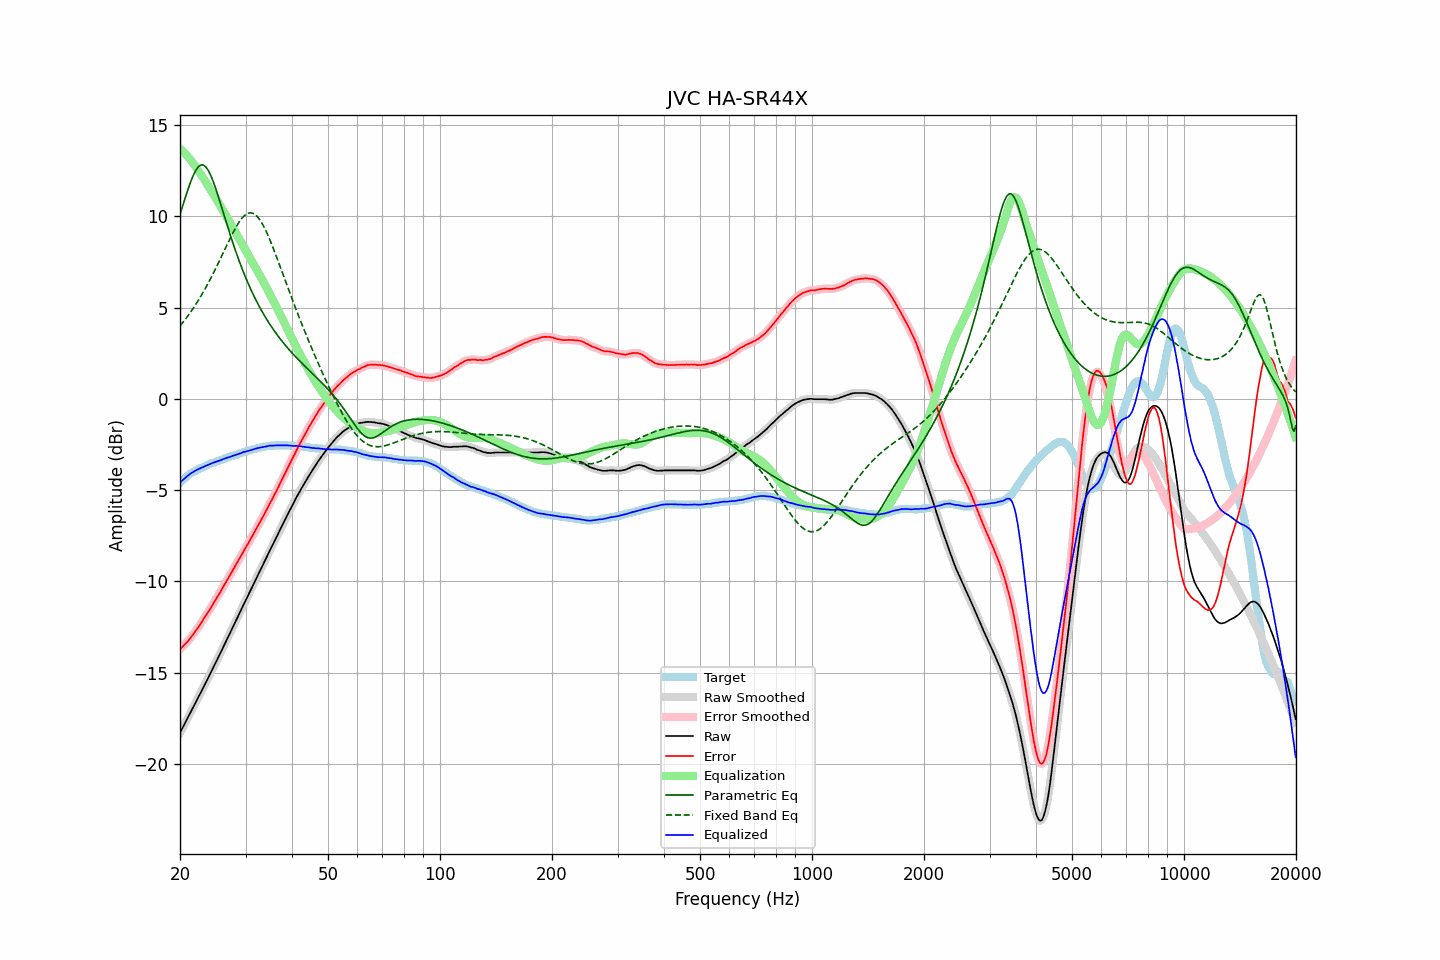

Values plotted in this chart, from the file beside it:
frequency, raw, error, smoothed, error_smoothed, equalization, parametric_eq, fixed_band_eq, equalized_raw, equalized_smoothed, target
20.00, -18.29, -13.69, -18.29, -13.69, 13.70, 10.10, 3.99, -4.59, -4.59, -4.59
20.20, -18.12, -13.61, -18.12, -13.61, 13.62, 10.38, 4.10, -4.50, -4.51, -4.50
20.40, -17.96, -13.53, -17.96, -13.53, 13.53, 10.66, 4.21, -4.42, -4.42, -4.42
20.61, -17.79, -13.44, -17.79, -13.44, 13.44, 10.94, 4.32, -4.35, -4.34, -4.36
20.81, -17.62, -13.35, -17.62, -13.35, 13.35, 11.21, 4.43, -4.27, -4.27, -4.26
21.02, -17.45, -13.26, -17.45, -13.26, 13.25, 11.48, 4.55, -4.20, -4.20, -4.18
21.23, -17.28, -13.15, -17.28, -13.16, 13.15, 11.73, 4.67, -4.13, -4.13, -4.12
21.44, -17.11, -13.04, -17.11, -13.04, 13.04, 11.97, 4.80, -4.06, -4.07, -4.06
21.66, -16.94, -12.93, -16.94, -12.92, 12.93, 12.18, 4.93, -4.01, -4.01, -4.01
21.87, -16.77, -12.80, -16.77, -12.81, 12.81, 12.38, 5.06, -3.96, -3.96, -3.96
22.09, -16.60, -12.68, -16.60, -12.68, 12.68, 12.54, 5.20, -3.91, -3.91, -3.91
22.31, -16.43, -12.56, -16.42, -12.56, 12.56, 12.67, 5.34, -3.87, -3.87, -3.86
22.54, -16.25, -12.43, -16.25, -12.43, 12.42, 12.76, 5.48, -3.83, -3.83, -3.82
22.76, -16.08, -12.29, -16.08, -12.29, 12.29, 12.81, 5.63, -3.79, -3.79, -3.78
22.99, -15.91, -12.15, -15.90, -12.15, 12.16, 12.81, 5.78, -3.75, -3.75, -3.75
23.22, -15.73, -12.01, -15.73, -12.02, 12.02, 12.78, 5.93, -3.71, -3.71, -3.71
23.45, -15.55, -11.87, -15.55, -11.88, 11.88, 12.71, 6.09, -3.66, -3.67, -3.67
23.69, -15.38, -11.75, -15.38, -11.74, 11.74, 12.59, 6.25, -3.64, -3.63, -3.63
23.92, -15.20, -11.60, -15.20, -11.61, 11.60, 12.44, 6.41, -3.59, -3.59, -3.59
24.16, -15.02, -11.47, -15.02, -11.47, 11.46, 12.26, 6.58, -3.56, -3.56, -3.54
24.40, -14.84, -11.32, -14.84, -11.32, 11.32, 12.05, 6.75, -3.52, -3.52, -3.51
24.65, -14.66, -11.17, -14.66, -11.17, 11.18, 11.82, 6.93, -3.48, -3.49, -3.49
24.89, -14.49, -11.02, -14.48, -11.02, 11.03, 11.57, 7.10, -3.46, -3.45, -3.46
25.14, -14.31, -10.88, -14.31, -10.88, 10.88, 11.31, 7.28, -3.42, -3.42, -3.42
25.39, -14.13, -10.73, -14.13, -10.74, 10.73, 11.03, 7.47, -3.39, -3.40, -3.39
25.65, -13.95, -10.60, -13.95, -10.59, 10.58, 10.75, 7.65, -3.37, -3.36, -3.35
25.91, -13.77, -10.44, -13.77, -10.44, 10.43, 10.47, 7.84, -3.34, -3.33, -3.33
26.16, -13.58, -10.27, -13.58, -10.28, 10.28, 10.18, 8.02, -3.29, -3.30, -3.30
26.43, -13.40, -10.14, -13.40, -10.13, 10.13, 9.89, 8.21, -3.27, -3.26, -3.26
26.69, -13.21, -9.97, -13.21, -9.98, 9.98, 9.61, 8.39, -3.23, -3.23, -3.23
26.96, -13.03, -9.83, -13.03, -9.83, 9.82, 9.33, 8.58, -3.21, -3.21, -3.20
27.23, -12.85, -9.68, -12.85, -9.67, 9.67, 9.05, 8.76, -3.18, -3.18, -3.17
27.50, -12.66, -9.52, -12.66, -9.52, 9.52, 8.78, 8.94, -3.14, -3.15, -3.14
27.77, -12.48, -9.35, -12.48, -9.36, 9.36, 8.51, 9.11, -3.12, -3.12, -3.12
28.05, -12.30, -9.21, -12.29, -9.20, 9.21, 8.25, 9.27, -3.09, -3.09, -3.08
28.33, -12.11, -9.04, -12.11, -9.05, 9.05, 8.00, 9.43, -3.06, -3.06, -3.06
28.62, -11.93, -8.90, -11.93, -8.90, 8.90, 7.75, 9.58, -3.03, -3.03, -3.03
28.90, -11.74, -8.74, -11.74, -8.74, 8.74, 7.51, 9.71, -3.00, -3.00, -2.99
29.19, -11.56, -8.58, -11.56, -8.59, 8.59, 7.27, 9.83, -2.97, -2.97, -2.97
29.48, -11.37, -8.44, -11.37, -8.43, 8.44, 7.05, 9.94, -2.93, -2.93, -2.92
29.78, -11.19, -8.28, -11.19, -8.28, 8.28, 6.82, 10.03, -2.91, -2.91, -2.91
30.08, -11.01, -8.13, -11.01, -8.13, 8.13, 6.61, 10.10, -2.88, -2.88, -2.88
30.38, -10.83, -7.98, -10.83, -7.98, 7.97, 6.40, 10.15, -2.86, -2.86, -2.85
30.68, -10.65, -7.82, -10.65, -7.82, 7.82, 6.20, 10.18, -2.83, -2.83, -2.82
30.99, -10.47, -7.67, -10.47, -7.67, 7.66, 6.01, 10.19, -2.81, -2.81, -2.80
31.30, -10.29, -7.51, -10.29, -7.51, 7.51, 5.82, 10.17, -2.79, -2.78, -2.78
31.61, -10.10, -7.35, -10.10, -7.34, 7.35, 5.63, 10.13, -2.75, -2.75, -2.75
31.93, -9.92, -7.19, -9.92, -7.19, 7.19, 5.45, 10.07, -2.73, -2.73, -2.73
32.24, -9.74, -7.02, -9.74, -7.03, 7.03, 5.28, 9.99, -2.70, -2.71, -2.71
32.57, -9.56, -6.88, -9.56, -6.87, 6.87, 5.11, 9.88, -2.69, -2.69, -2.68
32.89, -9.38, -6.71, -9.38, -6.71, 6.71, 4.95, 9.76, -2.66, -2.66, -2.66
33.22, -9.20, -6.55, -9.20, -6.55, 6.55, 4.79, 9.62, -2.65, -2.65, -2.64
33.55, -9.02, -6.39, -9.02, -6.39, 6.39, 4.64, 9.46, -2.63, -2.63, -2.62
33.89, -8.84, -6.22, -8.84, -6.23, 6.22, 4.49, 9.28, -2.62, -2.62, -2.61
34.23, -8.66, -6.07, -8.65, -6.06, 6.06, 4.35, 9.10, -2.60, -2.60, -2.59
34.57, -8.47, -5.88, -8.47, -5.89, 5.89, 4.21, 8.90, -2.58, -2.58, -2.58
34.92, -8.28, -5.71, -8.29, -5.72, 5.72, 4.07, 8.69, -2.56, -2.57, -2.57
35.27, -8.11, -5.56, -8.11, -5.54, 5.55, 3.94, 8.47, -2.56, -2.56, -2.55
35.62, -7.94, -5.38, -7.93, -5.38, 5.38, 3.81, 8.25, -2.56, -2.56, -2.56
35.97, -7.76, -5.20, -7.76, -5.21, 5.20, 3.68, 8.02, -2.55, -2.55, -2.55
... 635 more rows
